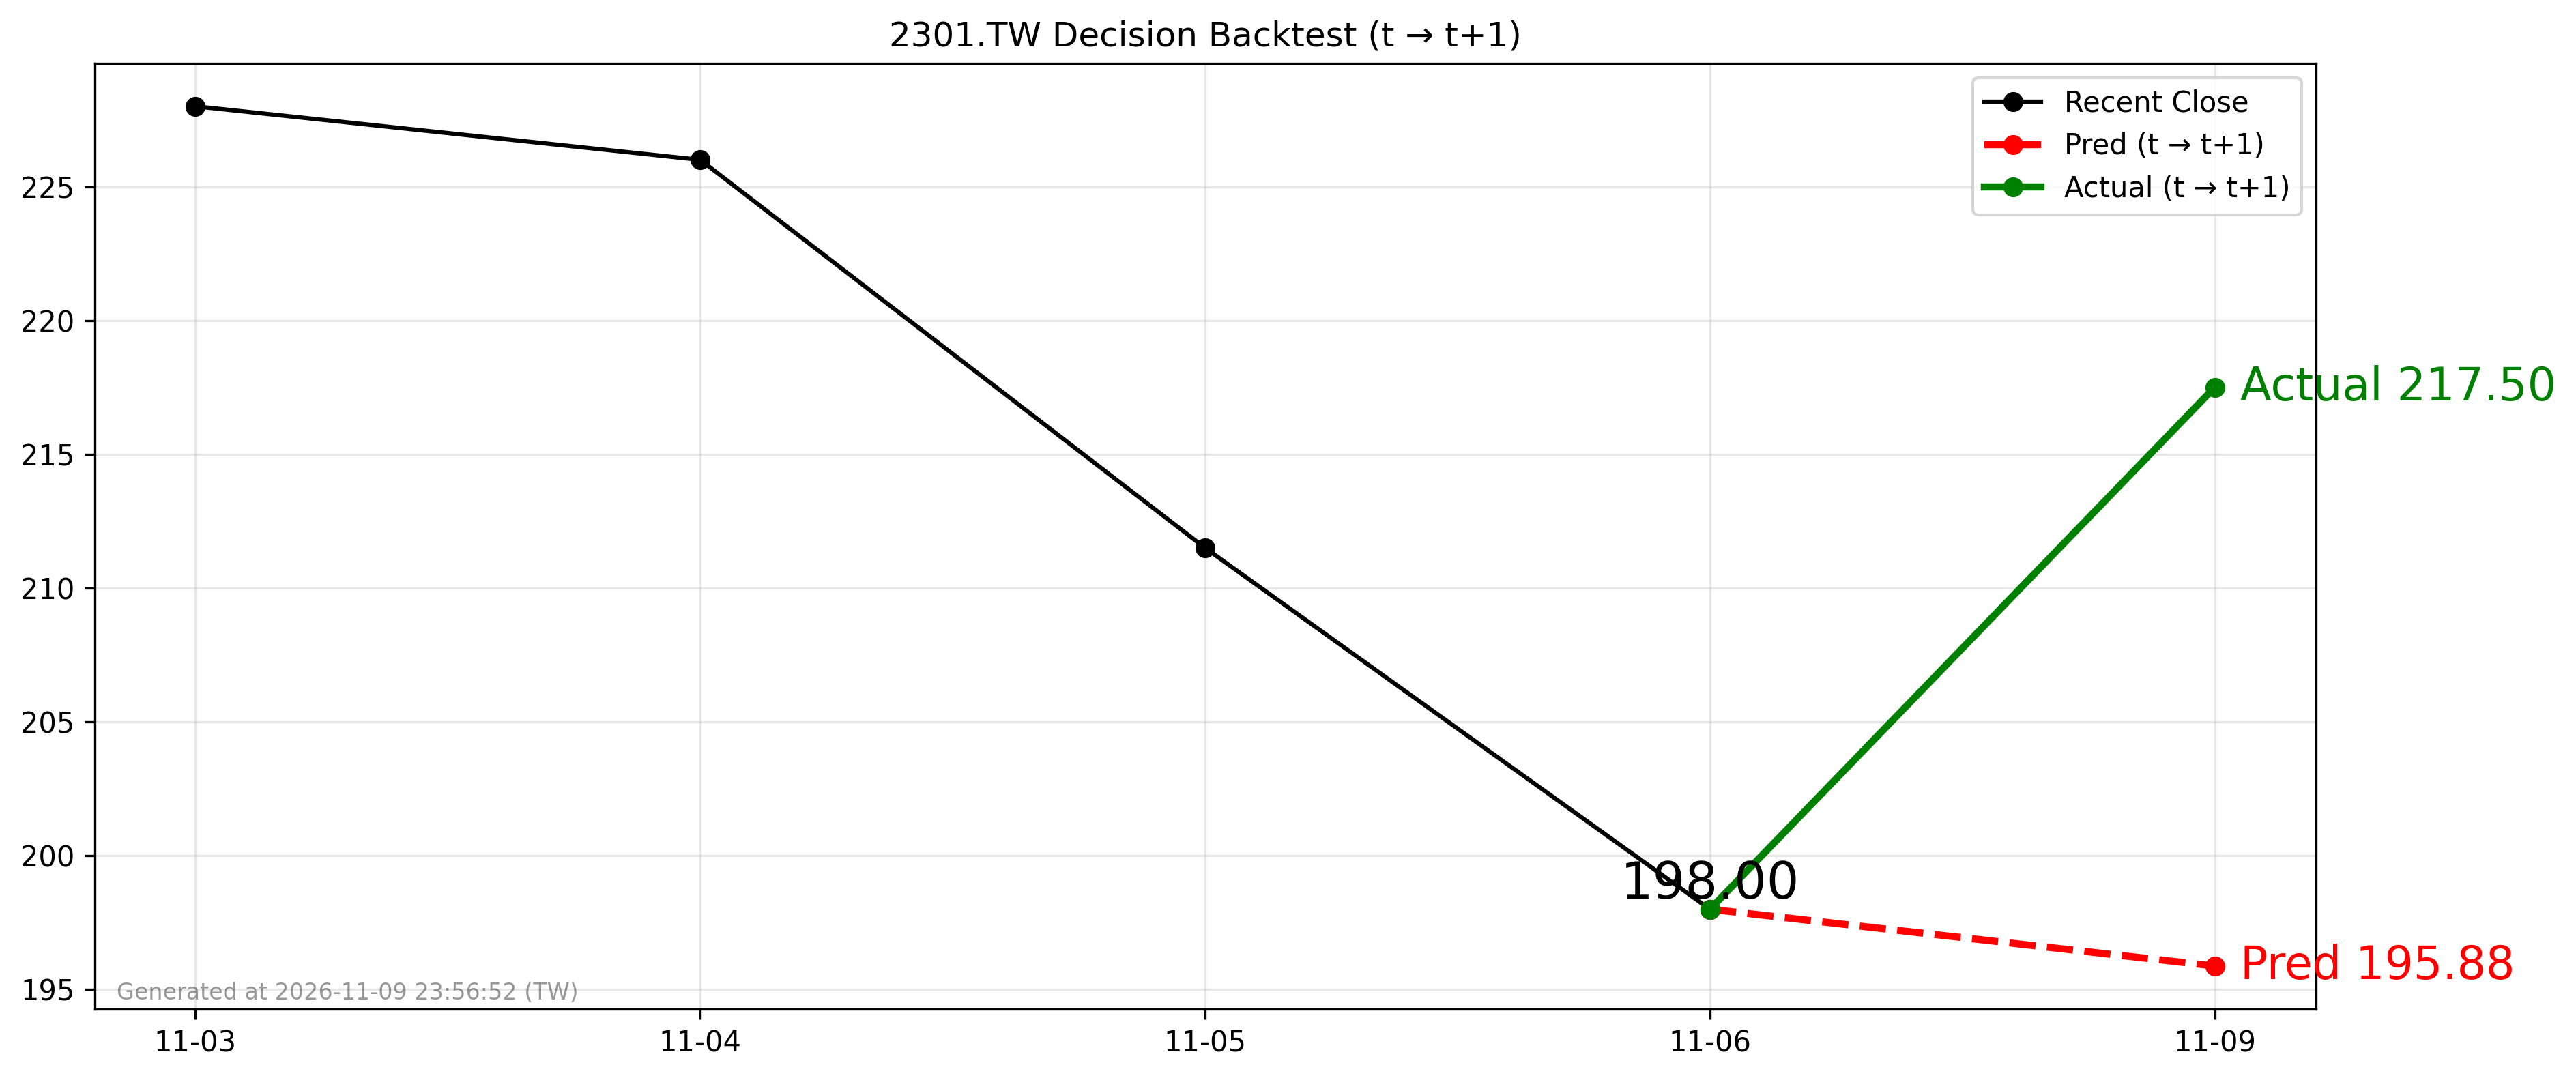

The file beside this chart, header and first rows:
forecast_date, decision_day, close_t, pred_t1, actual_t1, direction_pred, direction_actual
2026-11-06, 2026-11-06, 198.0, 195.9, 217.5, -1, 1
